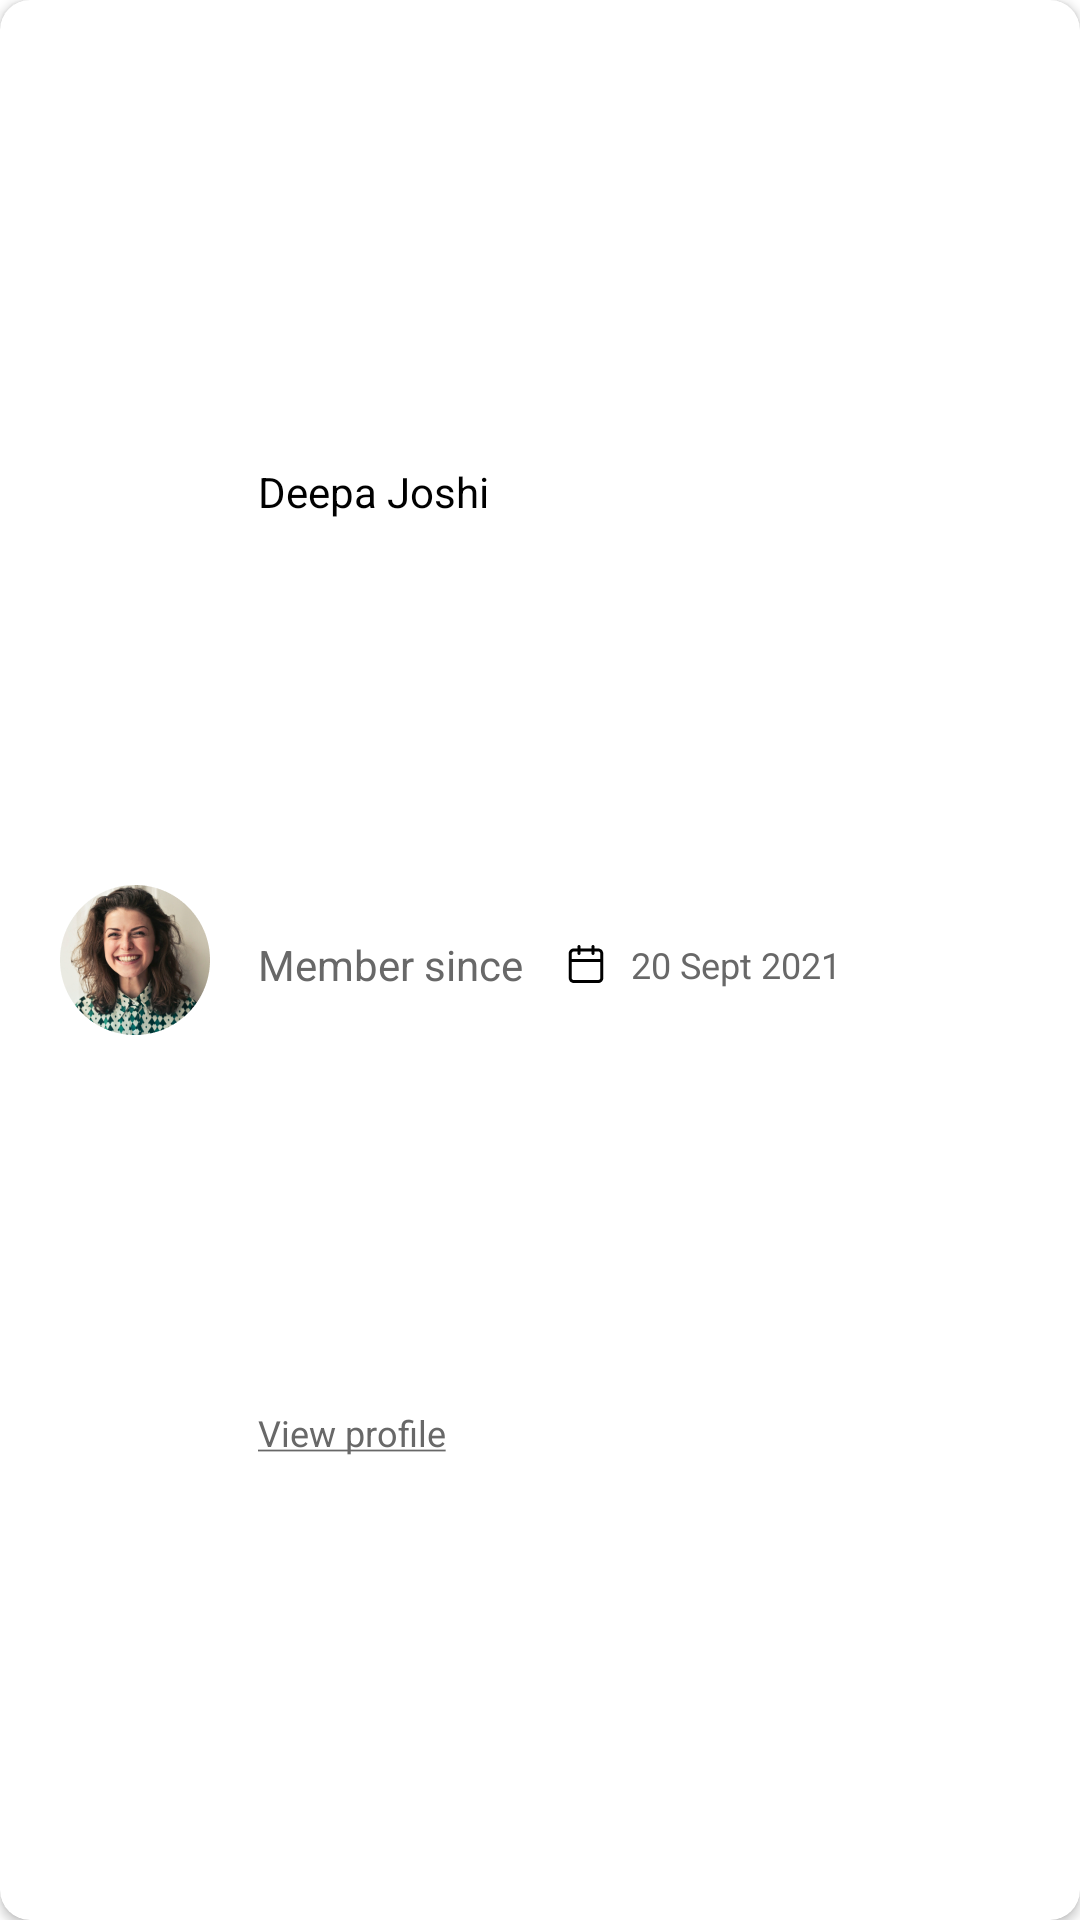

Android layout source for this screen:
<!-- AndroidManifest.xml: application theme Theme.SharerUI -->
<!-- res/layout/profile_card_layout.xml -->
<?xml version="1.0" encoding="utf-8"?>
<androidx.cardview.widget.CardView xmlns:android="http://schemas.android.com/apk/res/android"
    xmlns:app="http://schemas.android.com/apk/res-auto"
    android:layout_width="match_parent"
    android:layout_height="@dimen/dp_100"
    app:cardBackgroundColor="@color/white"
    app:cardCornerRadius="@dimen/dp_10">

    <androidx.constraintlayout.widget.ConstraintLayout
        android:layout_width="match_parent"
        android:layout_height="match_parent"
        android:padding="@dimen/common_padding">

        <androidx.appcompat.widget.AppCompatImageView
            android:id="@+id/ivProfile"
            android:layout_width="@dimen/dp_50"
            android:layout_height="@dimen/dp_50"
            android:layout_marginStart="@dimen/dp_4"
            android:src="@drawable/girl"
            app:layout_constraintBottom_toBottomOf="parent"
            app:layout_constraintLeft_toLeftOf="parent"
            app:layout_constraintTop_toTopOf="parent" />

        <androidx.appcompat.widget.AppCompatTextView
            android:id="@+id/tvProfileName"
            android:layout_width="wrap_content"
            android:layout_height="wrap_content"
            android:layout_marginStart="@dimen/dp_16"
            android:text="@string/deepa_joshi"
            android:textColor="@color/black"
            app:layout_constraintBottom_toTopOf="@id/tvMemberText"
            app:layout_constraintLeft_toRightOf="@id/ivProfile"
            app:layout_constraintTop_toTopOf="parent"
            app:layout_constraintVertical_chainStyle="spread" />

        <androidx.appcompat.widget.AppCompatTextView
            android:id="@+id/tvMemberText"
            android:layout_width="wrap_content"
            android:layout_height="wrap_content"
            android:text="@string/member_since"
            android:textColor="@color/font_color"
            app:layout_constraintBottom_toTopOf="@id/tvViewProfile"
            app:layout_constraintLeft_toLeftOf="@id/tvProfileName"
            app:layout_constraintTop_toBottomOf="@id/tvProfileName"
            app:layout_constraintVertical_chainStyle="spread" />

        <androidx.appcompat.widget.AppCompatImageView
            android:id="@+id/ivProfileCalendar"
            android:layout_width="@dimen/dp_14"
            android:layout_height="@dimen/dp_14"
            android:layout_marginStart="@dimen/dp_14"
            android:src="@drawable/calendar"
            app:layout_constraintBottom_toBottomOf="@id/tvMemberText"
            app:layout_constraintLeft_toRightOf="@id/tvMemberText"
            app:layout_constraintTop_toTopOf="@id/tvMemberText" />

        <androidx.appcompat.widget.AppCompatTextView
            android:layout_width="wrap_content"
            android:layout_height="wrap_content"
            android:layout_marginStart="@dimen/dp_8"
            android:text="@string/_20_sept_2021"
            android:textColor="@color/font_color"
            android:textSize="@dimen/font_small"
            app:layout_constraintBottom_toBottomOf="@id/tvMemberText"
            app:layout_constraintLeft_toRightOf="@id/ivProfileCalendar"
            app:layout_constraintTop_toTopOf="@id/tvMemberText" />

        <androidx.appcompat.widget.AppCompatTextView
            android:id="@+id/tvViewProfile"
            android:layout_width="wrap_content"
            android:layout_height="wrap_content"
            android:text="@string/view_profile"
            android:textColor="@color/font_color"
            android:textSize="@dimen/font_small"
            app:layout_constraintBottom_toBottomOf="parent"
            app:layout_constraintLeft_toLeftOf="@id/tvMemberText"
            app:layout_constraintTop_toBottomOf="@id/tvMemberText"
            app:layout_constraintVertical_chainStyle="spread" />

    </androidx.constraintlayout.widget.ConstraintLayout>

</androidx.cardview.widget.CardView>
<!-- resources referenced by this layout -->
<resources>
  <color name="black">#FF000000</color>
  <color name="font_color">#686868</color>
  <color name="white">#FFFFFFFF</color>
  <dimen name="common_padding">16dp</dimen>
  <dimen name="dp_10">10dp</dimen>
  <dimen name="dp_100">100dp</dimen>
  <dimen name="dp_14">14dp</dimen>
  <dimen name="dp_16">16dp</dimen>
  <dimen name="dp_4">4dp</dimen>
  <dimen name="dp_50">50dp</dimen>
  <dimen name="dp_8">8dp</dimen>
  <dimen name="font_small">12sp</dimen>
  <!-- drawable calendar: png bitmap (drawable, 416 bytes) -->
  <!-- drawable girl: png bitmap (drawable, 42170 bytes) -->
  <string name="_20_sept_2021">20 Sept 2021</string>
  <string name="deepa_joshi">Deepa Joshi</string>
  <string name="member_since">Member since</string>
  <string name="view_profile"><u>View profile</u></string>
  <style name="Theme.SharerUI" parent="Theme.MaterialComponents.DayNight.NoActionBar">
          
          <item name="colorPrimary">@color/purple_500</item>
          <item name="colorPrimaryVariant">@color/purple_700</item>
          <item name="colorOnPrimary">@color/white</item>
          
          <item name="colorSecondary">@color/teal_200</item>
          <item name="colorSecondaryVariant">@color/teal_700</item>
          <item name="colorOnSecondary">@color/black</item>
          
          <item name="android:statusBarColor" tools:targetApi="l">@android:color/transparent</item>
          
      </style>
  <color name="purple_500">#FF6200EE</color>
  <color name="purple_700">#FF3700B3</color>
  <color name="teal_200">#FF03DAC5</color>
  <color name="teal_700">#FF018786</color>
</resources>
